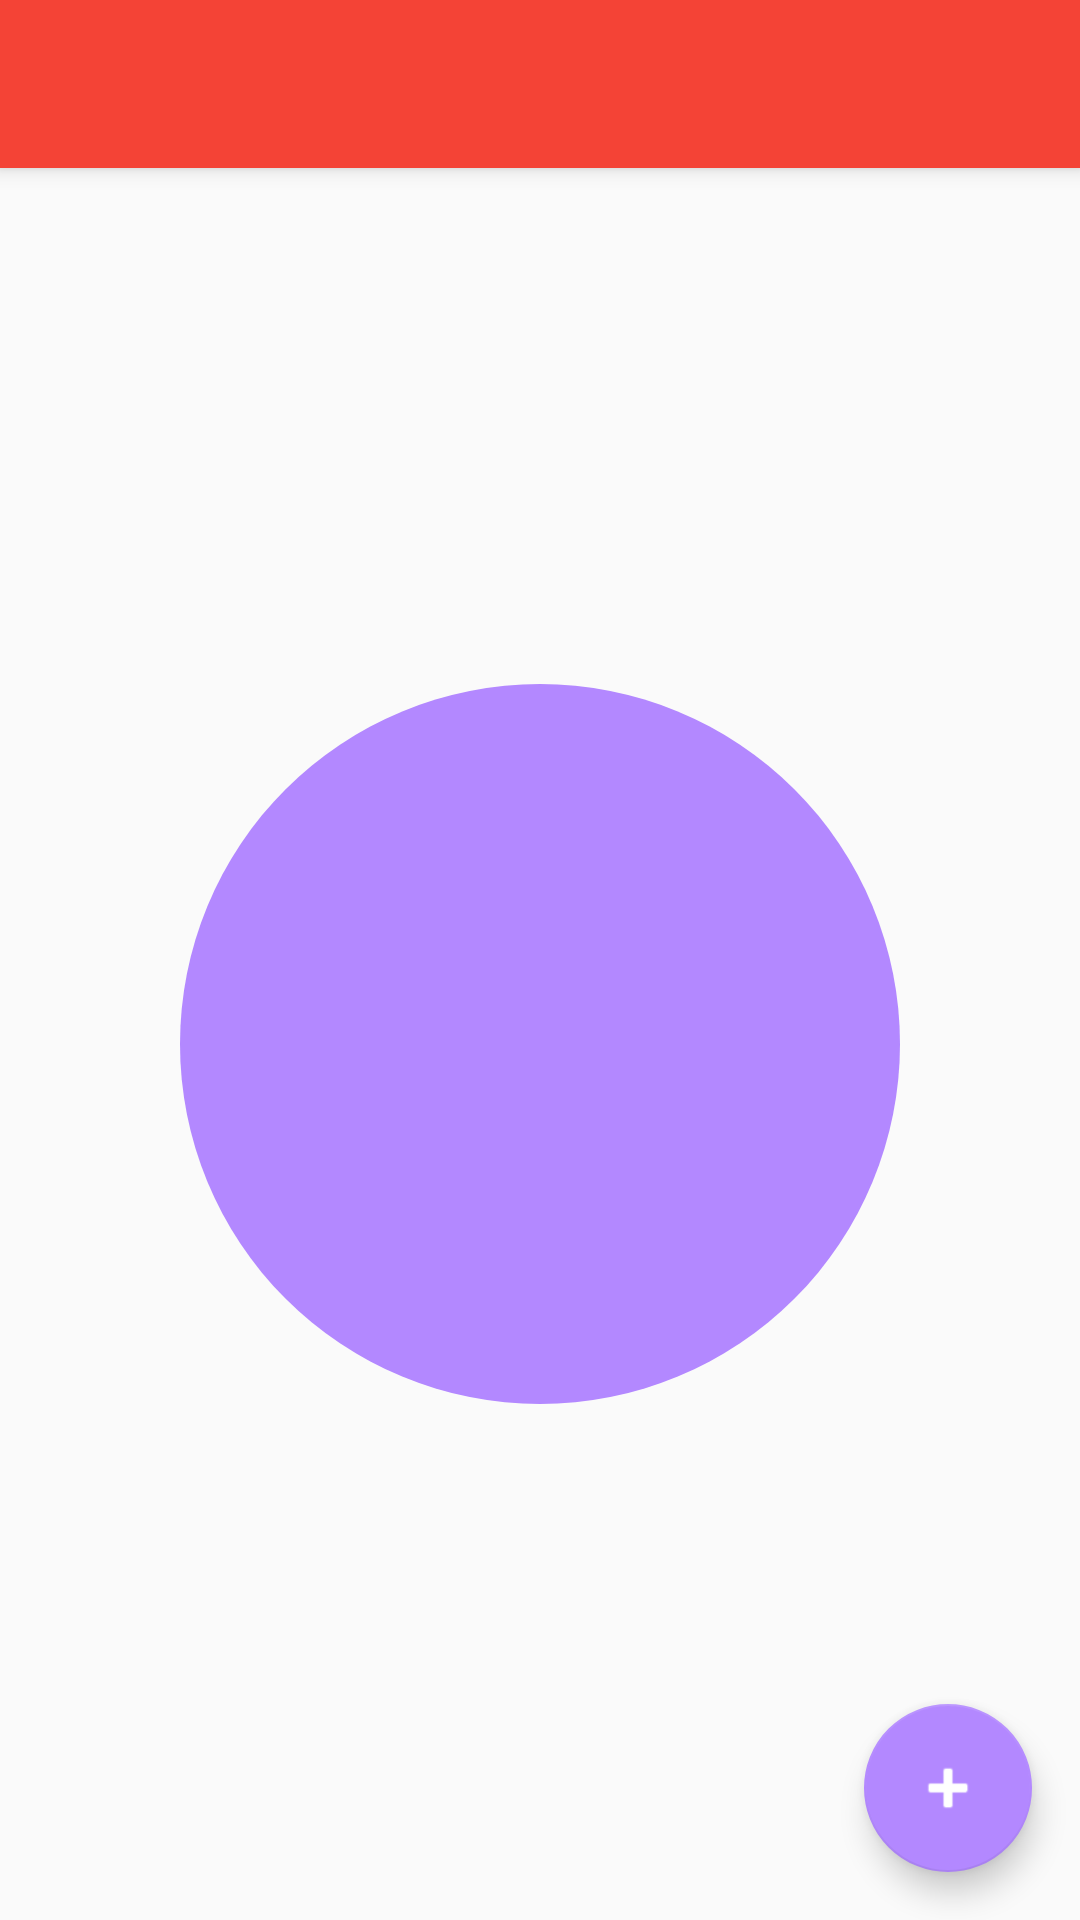

Android layout source for this screen:
<!-- AndroidManifest.xml: activity theme AppTheme.NoActionBar -->
<!-- res/layout/activity_main.xml -->
<?xml version="1.0" encoding="utf-8"?>

<android.support.design.widget.CoordinatorLayout xmlns:android="http://schemas.android.com/apk/res/android"
    xmlns:app="http://schemas.android.com/apk/res-auto"
    xmlns:tools="http://schemas.android.com/tools"
    android:layout_width="match_parent"
    android:layout_height="match_parent"
    tools:context="n7.chorelotto.framework.MainActivity">

    <android.support.design.widget.AppBarLayout
        android:layout_width="match_parent"
        android:layout_height="wrap_content"
        android:theme="@style/AppTheme.AppBarOverlay">

        <android.support.v7.widget.Toolbar
            android:id="@+id/toolbar"
            android:layout_width="match_parent"
            android:layout_height="?attr/actionBarSize"
            android:background="?attr/colorPrimary"
            app:popupTheme="@style/AppTheme.PopupOverlay" />

    </android.support.design.widget.AppBarLayout>

    <include layout="@layout/content_main" />

    <android.support.design.widget.FloatingActionButton
        android:id="@+id/fab"
        android:layout_width="wrap_content"
        android:layout_height="wrap_content"
        android:layout_gravity="bottom|end"
        android:layout_margin="@dimen/fab_margin"
        android:tint="@color/WHITE"
        app:srcCompat="@android:drawable/ic_input_add" />

</android.support.design.widget.CoordinatorLayout>
<!-- res/layout/content_main.xml (included above) -->
<?xml version="1.0" encoding="utf-8"?>

<FrameLayout xmlns:android="http://schemas.android.com/apk/res/android"
    xmlns:app="http://schemas.android.com/apk/res-auto"
    xmlns:tools="http://schemas.android.com/tools"
    android:layout_height="match_parent"
    android:layout_width="match_parent"
    app:layout_behavior="@string/appbar_scrolling_view_behavior">

    <ImageView
        android:id="@+id/content_main_bg"
        android:layout_width="match_parent"
        android:layout_height="match_parent"
        android:contentDescription="@null"/>

    <android.support.constraint.ConstraintLayout
        android:layout_width="match_parent"
        android:layout_height="match_parent"
        app:layout_behavior="@string/appbar_scrolling_view_behavior"
        tools:context="n7.chorelotto.framework.MainActivity"
        tools:showIn="@layout/activity_main">

        <android.support.v7.widget.AppCompatImageButton
            android:id="@+id/content_main_draw"
            android:layout_width="240dp"
            android:layout_height="240dp"
            android:background="@drawable/content_main_draw_bg_ripple"
            android:theme="@style/StandardImageButton"
            android:scaleType="center"

            app:layout_constraintTop_toTopOf="parent"
            app:layout_constraintBottom_toBottomOf="parent"
            app:layout_constraintLeft_toLeftOf="parent"
            app:layout_constraintRight_toRightOf="parent"
            tools:layout_editor_absoluteY="141dp" />
    </android.support.constraint.ConstraintLayout>
</FrameLayout>
<!-- resources referenced by this layout -->
<resources>
  <color name="WHITE">#ffffff</color>
  <dimen name="fab_margin">16dp</dimen>
  <!-- drawable content_main_draw_bg_ripple (drawable) -->
  <?xml version="1.0" encoding="utf-8"?>
  
  <ripple xmlns:android="http://schemas.android.com/apk/res/android"
      xmlns:tools="http://schemas.android.com/tools"
      android:color="@color/colorPrimaryDark"
      tools:targetApi="lollipop">
      <item android:id="@android:id/mask">
          <shape android:shape="oval">
              <solid android:color="@color/BLACK" />
          </shape>
      </item>
      <item android:drawable="@drawable/content_main_draw_bg"/>
  </ripple>
  <style name="AppTheme.AppBarOverlay" parent="ThemeOverlay.AppCompat.Dark.ActionBar" />
  <style name="AppTheme.PopupOverlay" parent="ThemeOverlay.AppCompat.Light" />
  <style name="StandardImageButton" parent="ThemeOverlay.AppCompat.Dark">
          <item name="colorControlHighlight">@color/colorAccent</item>
      </style>
  <style name="AppTheme.NoActionBar">
          <item name="windowActionBar">false</item>
          <item name="windowNoTitle">true</item>
      </style>
  <color name="colorPrimaryDark">#C62828</color>
  <color name="BLACK">#000000</color>
  <!-- drawable content_main_draw_bg (drawable) -->
  <?xml version="1.0" encoding="utf-8"?>
  
  <shape xmlns:android="http://schemas.android.com/apk/res/android"
      android:shape="oval">
      <solid android:color="@color/colorDraw" />
  </shape>
  <color name="colorAccent">#B388FF</color>
  <color name="colorDraw">#B388FF</color>
</resources>
